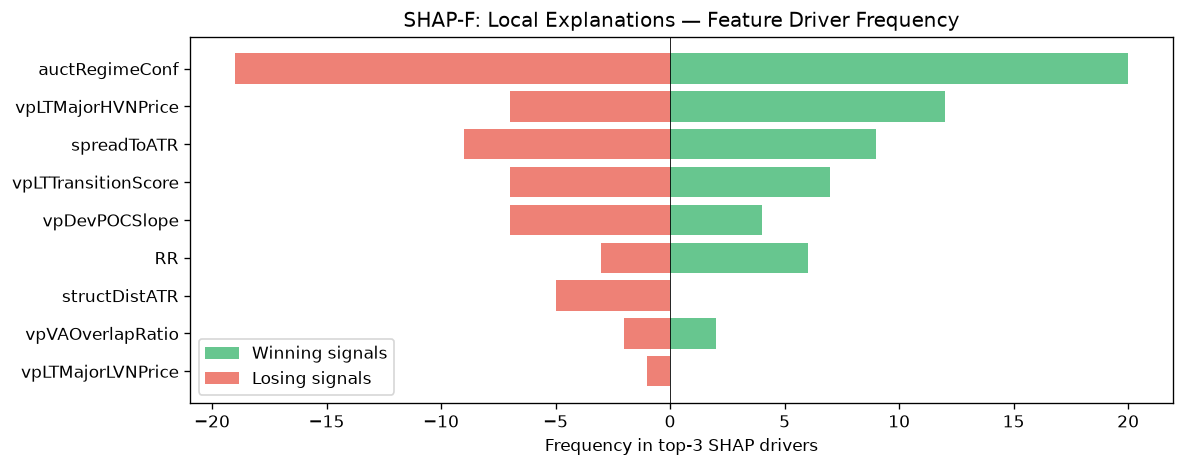

Values plotted in this chart, from the file beside it:
feature, win_top3_freq, lose_top3_freq, total_top3_freq, win_bias
auctRegimeConf, 20, 19, 39, 0.5128
vpLTMajorHVNPrice, 12, 7, 19, 0.6316
spreadToATR, 9, 9, 18, 0.5
vpLTTransitionScore, 7, 7, 14, 0.5
vpDevPOCSlope, 4, 7, 11, 0.3636
RR, 6, 3, 9, 0.6667
structDistATR, 0, 5, 5, 0.0
vpVAOverlapRatio, 2, 2, 4, 0.5
vpLTMajorLVNPrice, 0, 1, 1, 0.0
